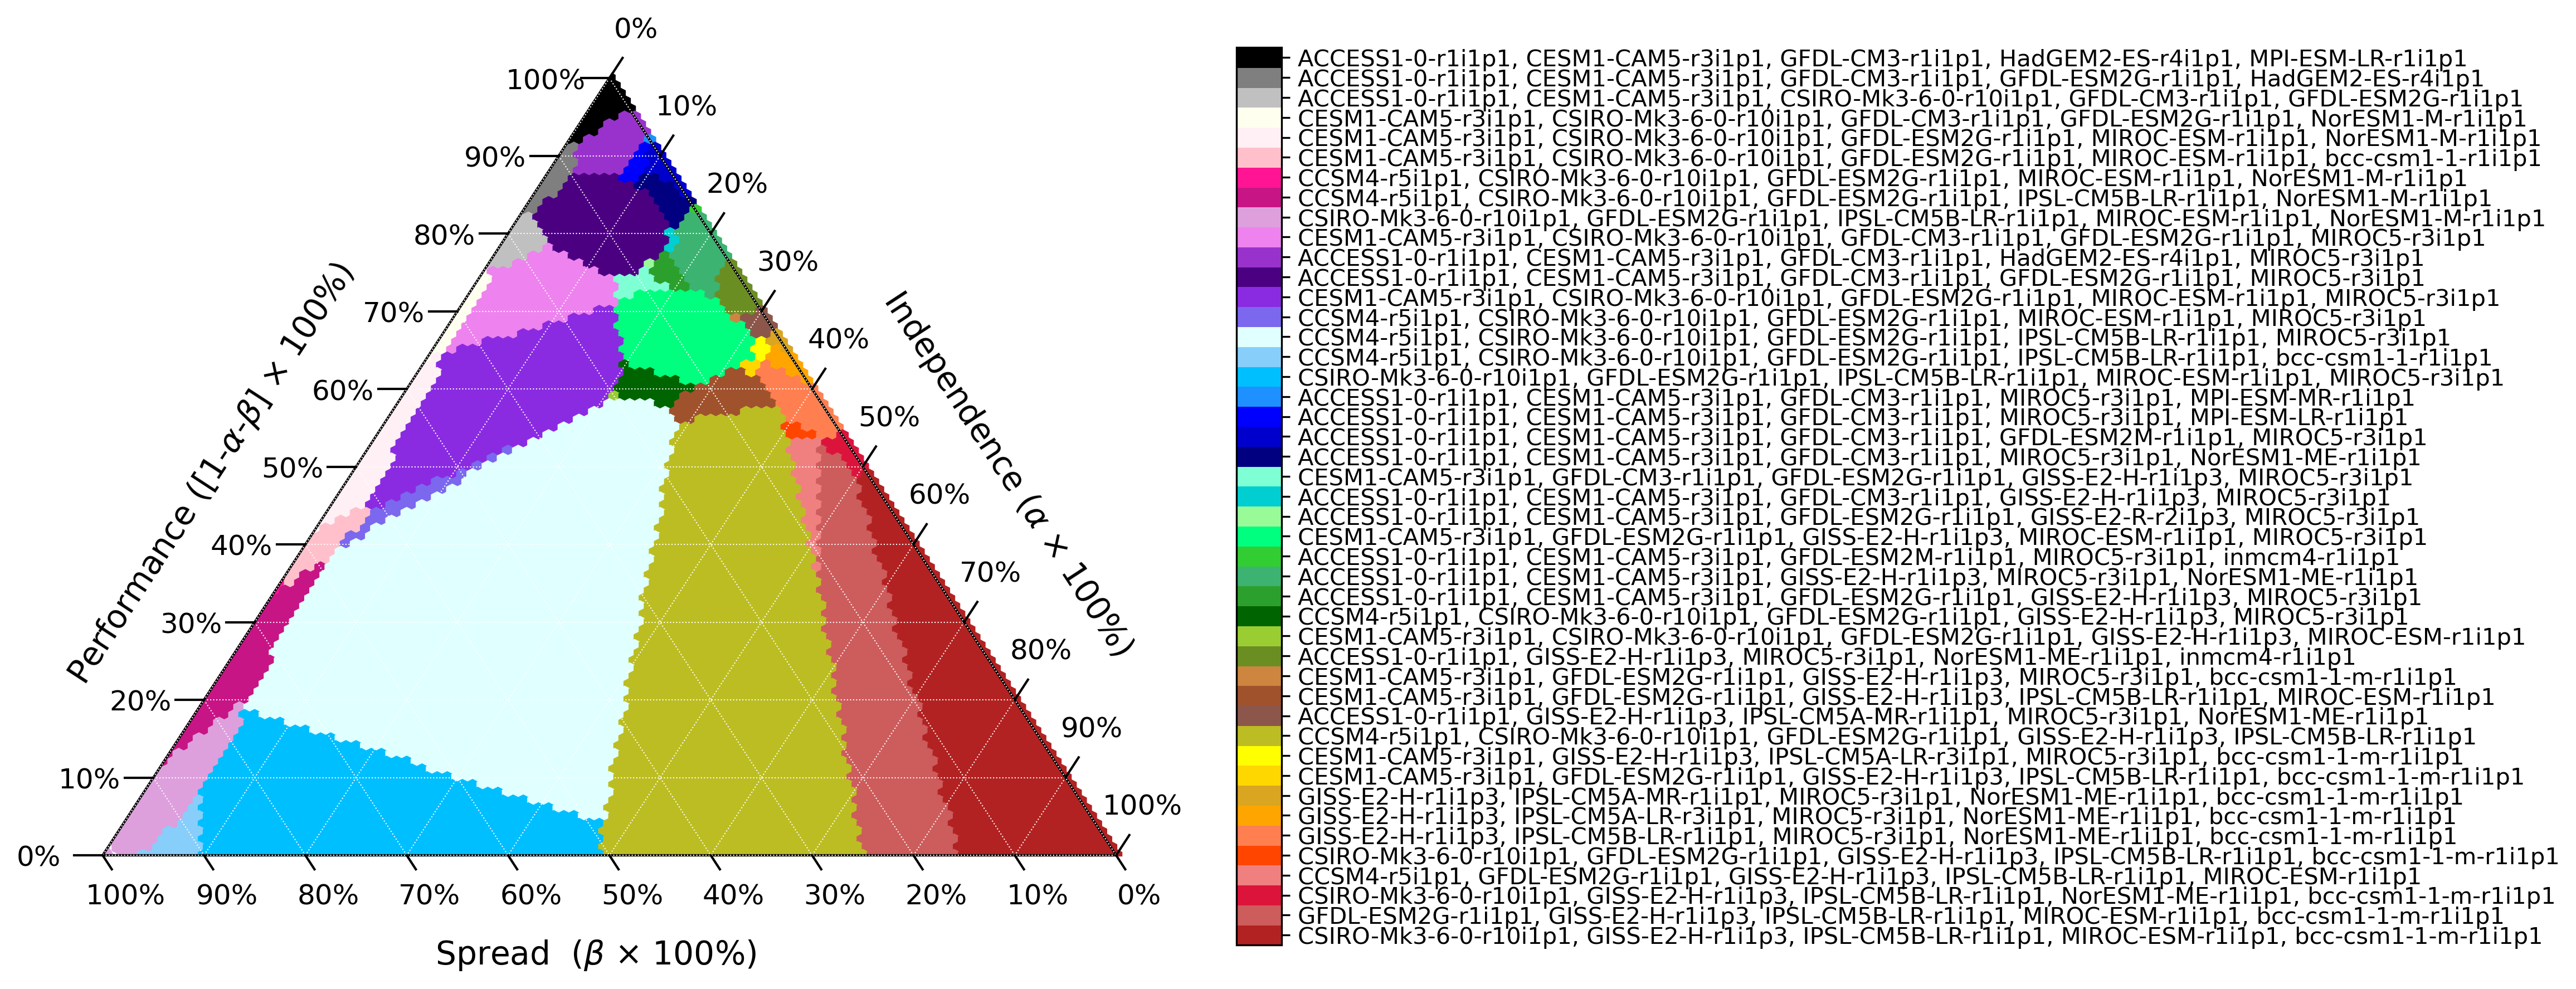

Write Python code to recreate this figure.
#!/usr/bin/env python

# must be in ternary environment:
# conda activate ternary_plot

from pathlib import Path
import csv
import math
import xarray as xr
import numpy as np
import matplotlib
matplotlib.use("agg")
from matplotlib import pyplot as plt
import ternary

def shannon_entropy(p):
    """Computes the Shannon Entropy at a distribution in the simplex."""
    s = 0.
    for i in range(len(p)):
        try:
            s += p[i] * math.log(p[i])
        except ValueError:
            continue
    return -1.*s

def main():

    dir = "/**/CMIP_subselection/Data/"
    filename =dir+"alpha-beta-scan_SM_DJF_CMIP5_both_sum_ch5_sqrt.csv"

    with open(filename, 'r') as f:
        reader = csv.DictReader(f)
        data = []
        for d in reader:
            d['alpha'] = np.round(float(d['alpha']), 3)
            d['beta'] = np.round(float(d['beta']), 3)
            d['models_str'] = ', '.join(sorted([d['member0'],d['member1'],d['member2'],d['member3'],d['member4']]))
            data.append(d)

    alphas = list(sorted(list(set([d['alpha'] for d in data]))))
    betas = list(sorted(list(set([d['beta'] for d in data]))))
    member_combo_data = [[np.nan for _ in betas] for _ in alphas]
    models_labels = [['' for _ in betas] for _ in alphas]
    models_costvals = [[0 for _ in betas] for _ in alphas]

    models_to_number = {}
    for d in data:
        ia, ib = alphas.index(d['alpha']),  betas.index(d['beta'])
        assert ia+ib <= 100
        models_str = d['models_str']
        models_to_number.setdefault(models_str, len(models_to_number))
        member_combo_data[ia][ib] = models_to_number[models_str]
        models_labels[ia][ib] = models_str
        models_costvals[ia][ib] = float(d['min_val'])

    ds_test = xr.Dataset(dict(idx = (['alpha','beta'],member_combo_data), models=(['alpha','beta'],models_labels),costvals=(['alpha','beta'],models_costvals)), coords=dict(alpha=alphas,beta=betas))

    for k,v in models_to_number.items():
        print(v, k)

    data = {}
    for a in ds_test.alpha.data:
        for b in ds_test.beta.data:
            c = round(1-a-b,4)
            if c < 0:
                continue
            ia, ib = alphas.index(a),  betas.index(b)
            data[(ia, 100-ia-ib, ib)] = member_combo_data[ia][ib]


    from matplotlib.colors import ListedColormap,LinearSegmentedColormap
    from matplotlib import colors

##################################

# ## DJF CMIP5 SM ch5 sqrt
    cmap = ListedColormap([
    "firebrick", # CSIRO-Mk3-6-0-r10i1p1, GISS-E2-H-r1i1p3, IPSL-CM5B-LR-r1i1p1, MIROC-ESM-r1i1p1, bcc-csm1-1-m-r1i1p1
    "indianred", # GFDL-ESM2G-r1i1p1, GISS-E2-H-r1i1p3, IPSL-CM5B-LR-r1i1p1, MIROC-ESM-r1i1p1, bcc-csm1-1-m-r1i1p1
    "crimson", # CSIRO-Mk3-6-0-r10i1p1, GISS-E2-H-r1i1p3, IPSL-CM5B-LR-r1i1p1, NorESM1-ME-r1i1p1, bcc-csm1-1-m-r1i1p1
    "lightcoral", # CCSM4-r5i1p1, GFDL-ESM2G-r1i1p1, GISS-E2-H-r1i1p3, IPSL-CM5B-LR-r1i1p1, MIROC-ESM-r1i1p1
    "orangered", # CSIRO-Mk3-6-0-r10i1p1, GFDL-ESM2G-r1i1p1, GISS-E2-H-r1i1p3, IPSL-CM5B-LR-r1i1p1, bcc-csm1-1-m-r1i1p1
    "coral", # GISS-E2-H-r1i1p3, IPSL-CM5B-LR-r1i1p1, MIROC5-r3i1p1, NorESM1-ME-r1i1p1, bcc-csm1-1-m-r1i1p1
    "orange", # GISS-E2-H-r1i1p3, IPSL-CM5A-LR-r3i1p1, MIROC5-r3i1p1, NorESM1-ME-r1i1p1, bcc-csm1-1-m-r1i1p1
    "goldenrod",  # GISS-E2-H-r1i1p3, IPSL-CM5A-MR-r1i1p1, MIROC5-r3i1p1, NorESM1-ME-r1i1p1, bcc-csm1-1-m-r1i1p1
    "gold", # CESM1-CAM5-r3i1p1, GFDL-ESM2G-r1i1p1, GISS-E2-H-r1i1p3, IPSL-CM5B-LR-r1i1p1, bcc-csm1-1-m-r1i1p1
    "yellow", # CESM1-CAM5-r3i1p1, GISS-E2-H-r1i1p3, IPSL-CM5A-LR-r3i1p1, MIROC5-r3i1p1, bcc-csm1-1-m-r1i1p1
    "tab:olive", # CCSM4-r5i1p1, CSIRO-Mk3-6-0-r10i1p1, GFDL-ESM2G-r1i1p1, GISS-E2-H-r1i1p3, IPSL-CM5B-LR-r1i1p1
    "tab:brown", # ACCESS1-0-r1i1p1, GISS-E2-H-r1i1p3, IPSL-CM5A-MR-r1i1p1, MIROC5-r3i1p1, NorESM1-ME-r1i1p1
    "sienna",  # CESM1-CAM5-r3i1p1, GFDL-ESM2G-r1i1p1, GISS-E2-H-r1i1p3, IPSL-CM5B-LR-r1i1p1, MIROC-ESM-r1i1p1
    "peru", # CESM1-CAM5-r3i1p1, GFDL-ESM2G-r1i1p1, GISS-E2-H-r1i1p3, MIROC5-r3i1p1, bcc-csm1-1-m-r1i1p1
    "olivedrab", # ACCESS1-0-r1i1p1, GISS-E2-H-r1i1p3, MIROC5-r3i1p1, NorESM1-ME-r1i1p1, inmcm4-r1i1p1
    "yellowgreen", # CESM1-CAM5-r3i1p1, CSIRO-Mk3-6-0-r10i1p1, GFDL-ESM2G-r1i1p1, GISS-E2-H-r1i1p3, MIROC-ESM-r1i1p1
    "darkgreen", # CCSM4-r5i1p1, CSIRO-Mk3-6-0-r10i1p1, GFDL-ESM2G-r1i1p1, GISS-E2-H-r1i1p3, MIROC5-r3i1p1
    "tab:green", # ACCESS1-0-r1i1p1, CESM1-CAM5-r3i1p1, GFDL-ESM2G-r1i1p1, GISS-E2-H-r1i1p3, MIROC5-r3i1p1
    "mediumseagreen", # ACCESS1-0-r1i1p1, CESM1-CAM5-r3i1p1, GISS-E2-H-r1i1p3, MIROC5-r3i1p1, NorESM1-ME-r1i1p1
    "limegreen", # ACCESS1-0-r1i1p1, CESM1-CAM5-r3i1p1, GFDL-ESM2M-r1i1p1, MIROC5-r3i1p1, inmcm4-r1i1p1
    "springgreen", # CESM1-CAM5-r3i1p1, GFDL-ESM2G-r1i1p1, GISS-E2-H-r1i1p3, MIROC-ESM-r1i1p1, MIROC5-r3i1p1
    "palegreen", # ACCESS1-0-r1i1p1, CESM1-CAM5-r3i1p1, GFDL-ESM2G-r1i1p1, GISS-E2-R-r2i1p3, MIROC5-r3i1p1
    "darkturquoise", # ACCESS1-0-r1i1p1, CESM1-CAM5-r3i1p1, GFDL-CM3-r1i1p1, GISS-E2-H-r1i1p3, MIROC5-r3i1p1
    "aquamarine", # CESM1-CAM5-r3i1p1, GFDL-CM3-r1i1p1, GFDL-ESM2G-r1i1p1, GISS-E2-H-r1i1p3, MIROC5-r3i1p1
    "navy", # ACCESS1-0-r1i1p1, CESM1-CAM5-r3i1p1, GFDL-CM3-r1i1p1, MIROC5-r3i1p1, NorESM1-ME-r1i1p1
    "mediumblue", # ACCESS1-0-r1i1p1, CESM1-CAM5-r3i1p1, GFDL-CM3-r1i1p1, GFDL-ESM2M-r1i1p1, MIROC5-r3i1p1
    "blue", # ACCESS1-0-r1i1p1, CESM1-CAM5-r3i1p1, GFDL-CM3-r1i1p1, MIROC5-r3i1p1, MPI-ESM-LR-r1i1p1
    "dodgerblue", # ACCESS1-0-r1i1p1, CESM1-CAM5-r3i1p1, GFDL-CM3-r1i1p1, MIROC5-r3i1p1, MPI-ESM-MR-r1i1p1
    "deepskyblue", # CSIRO-Mk3-6-0-r10i1p1, GFDL-ESM2G-r1i1p1, IPSL-CM5B-LR-r1i1p1, MIROC-ESM-r1i1p1, MIROC5-r3i1p1
    "lightskyblue", # CCSM4-r5i1p1, CSIRO-Mk3-6-0-r10i1p1, GFDL-ESM2G-r1i1p1, IPSL-CM5B-LR-r1i1p1, bcc-csm1-1-r1i1p1
    "lightcyan", # CCSM4-r5i1p1, CSIRO-Mk3-6-0-r10i1p1, GFDL-ESM2G-r1i1p1, IPSL-CM5B-LR-r1i1p1, MIROC5-r3i1p1
    "mediumslateblue", # CCSM4-r5i1p1, CSIRO-Mk3-6-0-r10i1p1, GFDL-ESM2G-r1i1p1, MIROC-ESM-r1i1p1, MIROC5-r3i1p1
    "blueviolet", # CESM1-CAM5-r3i1p1, CSIRO-Mk3-6-0-r10i1p1, GFDL-ESM2G-r1i1p1, MIROC-ESM-r1i1p1, MIROC5-r3i1p1
    "indigo", # ACCESS1-0-r1i1p1, CESM1-CAM5-r3i1p1, GFDL-CM3-r1i1p1, GFDL-ESM2G-r1i1p1, MIROC5-r3i1p1
    "darkorchid", # ACCESS1-0-r1i1p1, CESM1-CAM5-r3i1p1, GFDL-CM3-r1i1p1, HadGEM2-ES-r4i1p1, MIROC5-r3i1p1
    "violet", # CESM1-CAM5-r3i1p1, CSIRO-Mk3-6-0-r10i1p1, GFDL-CM3-r1i1p1, GFDL-ESM2G-r1i1p1, MIROC5-r3i1p1
    "plum", # CSIRO-Mk3-6-0-r10i1p1, GFDL-ESM2G-r1i1p1, IPSL-CM5B-LR-r1i1p1, MIROC-ESM-r1i1p1, NorESM1-M-r1i1p1
    "mediumvioletred", # CCSM4-r5i1p1, CSIRO-Mk3-6-0-r10i1p1, GFDL-ESM2G-r1i1p1, IPSL-CM5B-LR-r1i1p1, NorESM1-M-r1i1p1
    "deeppink", # CCSM4-r5i1p1, CSIRO-Mk3-6-0-r10i1p1, GFDL-ESM2G-r1i1p1, MIROC-ESM-r1i1p1, NorESM1-M-r1i1p1
    "pink", # CESM1-CAM5-r3i1p1, CSIRO-Mk3-6-0-r10i1p1, GFDL-ESM2G-r1i1p1, MIROC-ESM-r1i1p1, bcc-csm1-1-r1i1p1
    "lavenderblush", # CESM1-CAM5-r3i1p1, CSIRO-Mk3-6-0-r10i1p1, GFDL-ESM2G-r1i1p1, MIROC-ESM-r1i1p1, NorESM1-M-r1i1p1
    "ivory", # CESM1-CAM5-r3i1p1, CSIRO-Mk3-6-0-r10i1p1, GFDL-CM3-r1i1p1, GFDL-ESM2G-r1i1p1, NorESM1-M-r1i1p1
    "silver", # ACCESS1-0-r1i1p1, CESM1-CAM5-r3i1p1, CSIRO-Mk3-6-0-r10i1p1, GFDL-CM3-r1i1p1, GFDL-ESM2G-r1i1p1
    "tab:gray", # ACCESS1-0-r1i1p1, CESM1-CAM5-r3i1p1, GFDL-CM3-r1i1p1, GFDL-ESM2G-r1i1p1, HadGEM2-ES-r4i1p1
    "k"]) #ACCESS1-0-r1i1p1, CESM1-CAM5-r3i1p1, GFDL-CM3-r1i1p1, HadGEM2-ES-r4i1p1, MPI-ESM-LR-r1i1p1

    cmap_r = cmap.reversed()
    cb_kwargs = {"ticks" : np.arange(0,v+1)}

##################################################
    fig = plt.figure(figsize=(15,6)) #8,6, 14,10
    ax = fig.add_subplot(111)

    tax = ternary.TernaryAxesSubplot(ax=ax, scale=100)
    tax.boundary(linewidth=1)
    tax.gridlines(color="w", multiple=10, linewidth=0.5)
    tax.get_axes().axis('off')
    tax.clear_matplotlib_ticks()

    tax.ticks(axis='b', linewidth=1, multiple=10, tick_formats="%i%%", offset=.018, clockwise=True,fontsize=12)
    tax.ticks(axis='r', linewidth=1, multiple=10, tick_formats="%i%%", offset=.026, clockwise=True,fontsize=12)
    tax.ticks(axis='l', linewidth=1, multiple=10, tick_formats="%i%%", offset=.028, clockwise=True,fontsize=12)

    tax.left_axis_label(r"Performance ([1-$\alpha$-$\beta$] $\times$ 100%)", offset=.15,fontsize=14)
    tax.right_axis_label(r"Independence ($\alpha$ $\times$ 100%)", offset=.15,fontsize=14)
    tax.bottom_axis_label(r"Spread  ($\beta$ $\times$ 100%)",offset=0.05,fontsize=14)
##################################################
    ternary.heatmap(data, scale=1, ax=ax, style="hexagonal", cmap=cmap_r, colorbar=False)
    models_list = [k for k,v in sorted(models_to_number.items(), key=lambda it: it[1])]
    vmin = min(data.values())
    vmax = max(data.values())
    norm = plt.Normalize(vmin=vmin, vmax=vmax)
    sm = plt.cm.ScalarMappable(cmap=cmap, norm=norm)
    sm._A = []
    cb = plt.colorbar(sm, ax=ax)
    cb.set_ticks([(len(models_list)-1)*(i-0.5)/len(models_list) for i in range(1,len(models_list)+1)])
    models_list.reverse()
    cb.ax.set_yticklabels(models_list)
##################################################
    tax._redraw_labels()
    fig.tight_layout()
    fig.savefig(str("Fig11_CMIP5_DJF_NEU_26ch5_byIM.png"),bbox_inches='tight',dpi=300)

# ## DJF CMIP5 SM ch5 sqrt (rec)
    cmap = ListedColormap([
    "w", # CSIRO-Mk3-6-0-r10i1p1, GISS-E2-H-r1i1p3, IPSL-CM5B-LR-r1i1p1, MIROC-ESM-r1i1p1, bcc-csm1-1-m-r1i1p1
    "w", # GFDL-ESM2G-r1i1p1, GISS-E2-H-r1i1p3, IPSL-CM5B-LR-r1i1p1, MIROC-ESM-r1i1p1, bcc-csm1-1-m-r1i1p1
    "w", # CSIRO-Mk3-6-0-r10i1p1, GISS-E2-H-r1i1p3, IPSL-CM5B-LR-r1i1p1, NorESM1-ME-r1i1p1, bcc-csm1-1-m-r1i1p1
    "w", # CCSM4-r5i1p1, GFDL-ESM2G-r1i1p1, GISS-E2-H-r1i1p3, IPSL-CM5B-LR-r1i1p1, MIROC-ESM-r1i1p1
    "w", # CSIRO-Mk3-6-0-r10i1p1, GFDL-ESM2G-r1i1p1, GISS-E2-H-r1i1p3, IPSL-CM5B-LR-r1i1p1, bcc-csm1-1-m-r1i1p1
    "w", # GISS-E2-H-r1i1p3, IPSL-CM5B-LR-r1i1p1, MIROC5-r3i1p1, NorESM1-ME-r1i1p1, bcc-csm1-1-m-r1i1p1
    "w", # GISS-E2-H-r1i1p3, IPSL-CM5A-LR-r3i1p1, MIROC5-r3i1p1, NorESM1-ME-r1i1p1, bcc-csm1-1-m-r1i1p1
    "w",  # GISS-E2-H-r1i1p3, IPSL-CM5A-MR-r1i1p1, MIROC5-r3i1p1, NorESM1-ME-r1i1p1, bcc-csm1-1-m-r1i1p1
    "w", # CESM1-CAM5-r3i1p1, GFDL-ESM2G-r1i1p1, GISS-E2-H-r1i1p3, IPSL-CM5B-LR-r1i1p1, bcc-csm1-1-m-r1i1p1
    "w", # CESM1-CAM5-r3i1p1, GISS-E2-H-r1i1p3, IPSL-CM5A-LR-r3i1p1, MIROC5-r3i1p1, bcc-csm1-1-m-r1i1p1
    "w", # CCSM4-r5i1p1, CSIRO-Mk3-6-0-r10i1p1, GFDL-ESM2G-r1i1p1, GISS-E2-H-r1i1p3, IPSL-CM5B-LR-r1i1p1
    "w", # ACCESS1-0-r1i1p1, GISS-E2-H-r1i1p3, IPSL-CM5A-MR-r1i1p1, MIROC5-r3i1p1, NorESM1-ME-r1i1p1
    "w",  # CESM1-CAM5-r3i1p1, GFDL-ESM2G-r1i1p1, GISS-E2-H-r1i1p3, IPSL-CM5B-LR-r1i1p1, MIROC-ESM-r1i1p1
    "w", # CESM1-CAM5-r3i1p1, GFDL-ESM2G-r1i1p1, GISS-E2-H-r1i1p3, MIROC5-r3i1p1, bcc-csm1-1-m-r1i1p1
    "w", # ACCESS1-0-r1i1p1, GISS-E2-H-r1i1p3, MIROC5-r3i1p1, NorESM1-ME-r1i1p1, inmcm4-r1i1p1
    "w", # CESM1-CAM5-r3i1p1, CSIRO-Mk3-6-0-r10i1p1, GFDL-ESM2G-r1i1p1, GISS-E2-H-r1i1p3, MIROC-ESM-r1i1p1
    "w", # CCSM4-r5i1p1, CSIRO-Mk3-6-0-r10i1p1, GFDL-ESM2G-r1i1p1, GISS-E2-H-r1i1p3, MIROC5-r3i1p1
    "w", # ACCESS1-0-r1i1p1, CESM1-CAM5-r3i1p1, GFDL-ESM2G-r1i1p1, GISS-E2-H-r1i1p3, MIROC5-r3i1p1
    "w", # ACCESS1-0-r1i1p1, CESM1-CAM5-r3i1p1, GISS-E2-H-r1i1p3, MIROC5-r3i1p1, NorESM1-ME-r1i1p1
    "limegreen", # ACCESS1-0-r1i1p1, CESM1-CAM5-r3i1p1, GFDL-ESM2M-r1i1p1, MIROC5-r3i1p1, inmcm4-r1i1p1
    "w", # CESM1-CAM5-r3i1p1, GFDL-ESM2G-r1i1p1, GISS-E2-H-r1i1p3, MIROC-ESM-r1i1p1, MIROC5-r3i1p1
    "palegreen", # ACCESS1-0-r1i1p1, CESM1-CAM5-r3i1p1, GFDL-ESM2G-r1i1p1, GISS-E2-R-r2i1p3, MIROC5-r3i1p1
    "w", # ACCESS1-0-r1i1p1, CESM1-CAM5-r3i1p1, GFDL-CM3-r1i1p1, GISS-E2-H-r1i1p3, MIROC5-r3i1p1
    "w", # CESM1-CAM5-r3i1p1, GFDL-CM3-r1i1p1, GFDL-ESM2G-r1i1p1, GISS-E2-H-r1i1p3, MIROC5-r3i1p1
    "navy", # ACCESS1-0-r1i1p1, CESM1-CAM5-r3i1p1, GFDL-CM3-r1i1p1, MIROC5-r3i1p1, NorESM1-ME-r1i1p1
    "mediumblue", # ACCESS1-0-r1i1p1, CESM1-CAM5-r3i1p1, GFDL-CM3-r1i1p1, GFDL-ESM2M-r1i1p1, MIROC5-r3i1p1
    "blue", # ACCESS1-0-r1i1p1, CESM1-CAM5-r3i1p1, GFDL-CM3-r1i1p1, MIROC5-r3i1p1, MPI-ESM-LR-r1i1p1
    "dodgerblue", # ACCESS1-0-r1i1p1, CESM1-CAM5-r3i1p1, GFDL-CM3-r1i1p1, MIROC5-r3i1p1, MPI-ESM-MR-r1i1p1
    "w", # CSIRO-Mk3-6-0-r10i1p1, GFDL-ESM2G-r1i1p1, IPSL-CM5B-LR-r1i1p1, MIROC-ESM-r1i1p1, MIROC5-r3i1p1
    "w", # CCSM4-r5i1p1, CSIRO-Mk3-6-0-r10i1p1, GFDL-ESM2G-r1i1p1, IPSL-CM5B-LR-r1i1p1, bcc-csm1-1-r1i1p1
    "w", # CCSM4-r5i1p1, CSIRO-Mk3-6-0-r10i1p1, GFDL-ESM2G-r1i1p1, IPSL-CM5B-LR-r1i1p1, MIROC5-r3i1p1
    "w", # CCSM4-r5i1p1, CSIRO-Mk3-6-0-r10i1p1, GFDL-ESM2G-r1i1p1, MIROC-ESM-r1i1p1, MIROC5-r3i1p1
    "w", # CESM1-CAM5-r3i1p1, CSIRO-Mk3-6-0-r10i1p1, GFDL-ESM2G-r1i1p1, MIROC-ESM-r1i1p1, MIROC5-r3i1p1
    "indigo", # ACCESS1-0-r1i1p1, CESM1-CAM5-r3i1p1, GFDL-CM3-r1i1p1, GFDL-ESM2G-r1i1p1, MIROC5-r3i1p1
    "w", # ACCESS1-0-r1i1p1, CESM1-CAM5-r3i1p1, GFDL-CM3-r1i1p1, HadGEM2-ES-r4i1p1, MIROC5-r3i1p1
    "w", # CESM1-CAM5-r3i1p1, CSIRO-Mk3-6-0-r10i1p1, GFDL-CM3-r1i1p1, GFDL-ESM2G-r1i1p1, MIROC5-r3i1p1
    "w", # CSIRO-Mk3-6-0-r10i1p1, GFDL-ESM2G-r1i1p1, IPSL-CM5B-LR-r1i1p1, MIROC-ESM-r1i1p1, NorESM1-M-r1i1p1
    "w", # CCSM4-r5i1p1, CSIRO-Mk3-6-0-r10i1p1, GFDL-ESM2G-r1i1p1, IPSL-CM5B-LR-r1i1p1, NorESM1-M-r1i1p1
    "w", # CCSM4-r5i1p1, CSIRO-Mk3-6-0-r10i1p1, GFDL-ESM2G-r1i1p1, MIROC-ESM-r1i1p1, NorESM1-M-r1i1p1
    "w", # CESM1-CAM5-r3i1p1, CSIRO-Mk3-6-0-r10i1p1, GFDL-ESM2G-r1i1p1, MIROC-ESM-r1i1p1, bcc-csm1-1-r1i1p1
    "w", # CESM1-CAM5-r3i1p1, CSIRO-Mk3-6-0-r10i1p1, GFDL-ESM2G-r1i1p1, MIROC-ESM-r1i1p1, NorESM1-M-r1i1p1
    "w", # CESM1-CAM5-r3i1p1, CSIRO-Mk3-6-0-r10i1p1, GFDL-CM3-r1i1p1, GFDL-ESM2G-r1i1p1, NorESM1-M-r1i1p1
    "w", # ACCESS1-0-r1i1p1, CESM1-CAM5-r3i1p1, CSIRO-Mk3-6-0-r10i1p1, GFDL-CM3-r1i1p1, GFDL-ESM2G-r1i1p1
    "w", # ACCESS1-0-r1i1p1, CESM1-CAM5-r3i1p1, GFDL-CM3-r1i1p1, GFDL-ESM2G-r1i1p1, HadGEM2-ES-r4i1p1
    "w"]) #ACCESS1-0-r1i1p1, CESM1-CAM5-r3i1p1, GFDL-CM3-r1i1p1, HadGEM2-ES-r4i1p1, MPI-ESM-LR-r1i1p1


    cmap_r = cmap.reversed()
    cb_kwargs = {"ticks" : np.arange(0,v+1)}

##################################################
    fig = plt.figure(figsize=(15,6)) #8,6, 14,10
    ax = fig.add_subplot(111)

    tax = ternary.TernaryAxesSubplot(ax=ax, scale=100)
    tax.boundary(linewidth=1)
    tax.gridlines(color="w", multiple=10, linewidth=0.5)
    tax.get_axes().axis('off')
    tax.clear_matplotlib_ticks()

    tax.ticks(axis='b', linewidth=1, multiple=10, tick_formats="%i%%", offset=.018, clockwise=True,fontsize=12)
    tax.ticks(axis='r', linewidth=1, multiple=10, tick_formats="%i%%", offset=.026, clockwise=True,fontsize=12)
    tax.ticks(axis='l', linewidth=1, multiple=10, tick_formats="%i%%", offset=.028, clockwise=True,fontsize=12)

    tax.left_axis_label(r"Performance ([1-$\alpha$-$\beta$] $\times$ 100%)", offset=.15,fontsize=14)
    tax.right_axis_label(r"Independence ($\alpha$ $\times$ 100%)", offset=.15,fontsize=14)
    tax.bottom_axis_label(r"Spread  ($\beta$ $\times$ 100%)",offset=0.05,fontsize=14)
##################################################
    ternary.heatmap(data, scale=1, ax=ax, style="hexagonal", cmap=cmap_r, colorbar=False)
    models_list = [k for k,v in sorted(models_to_number.items(), key=lambda it: it[1])]
    vmin = min(data.values())
    vmax = max(data.values())
    norm = plt.Normalize(vmin=vmin, vmax=vmax)
    sm = plt.cm.ScalarMappable(cmap=cmap, norm=norm)
    sm._A = []
    cb = plt.colorbar(sm, ax=ax)
    cb.set_ticks([(len(models_list)-1)*(i-0.5)/len(models_list) for i in range(1,len(models_list)+1)])
    models_list.reverse()
    cb.ax.set_yticklabels(models_list)
##################################################
    tax._redraw_labels()
    fig.tight_layout()
    fig.savefig(str("Fig11_CMIP5_DJF_NEU_26ch5_byIM_recommendations.png"),bbox_inches='tight',dpi=300)

if __name__ == "__main__":
    main()
